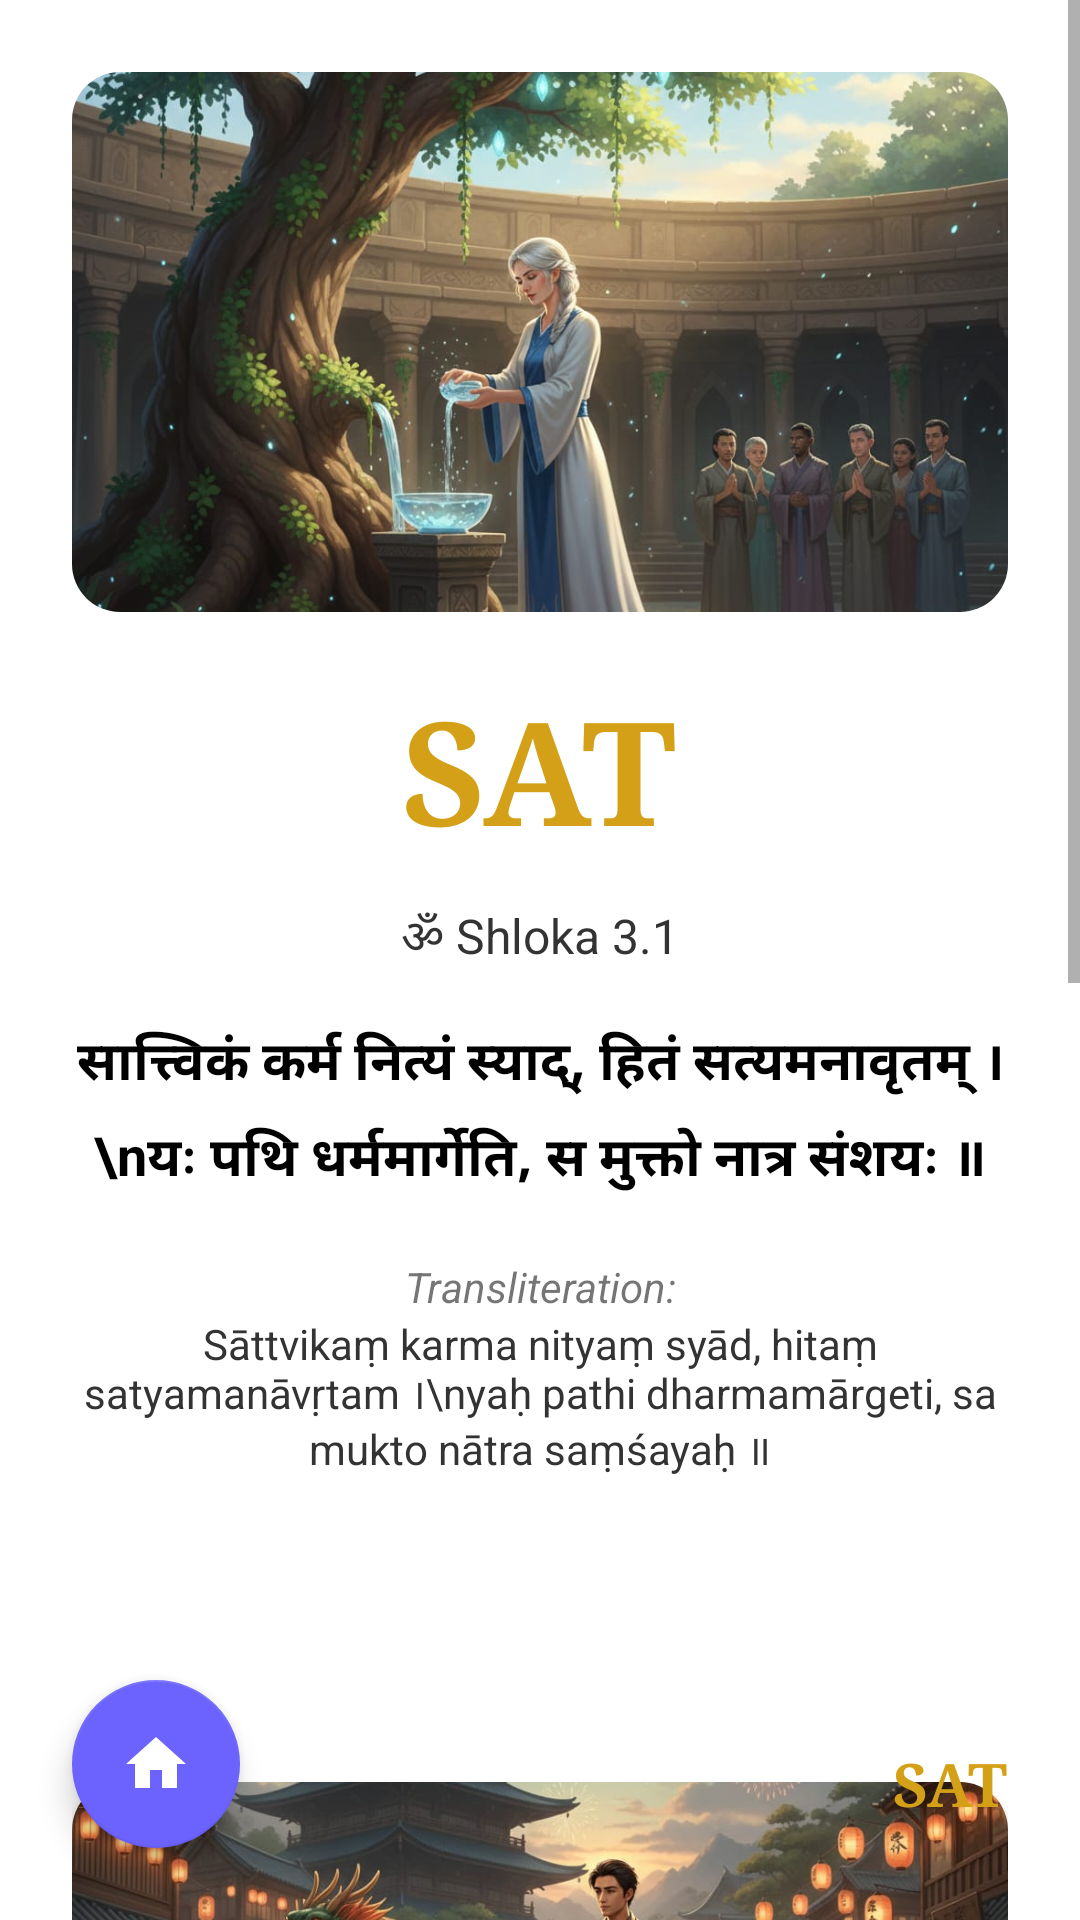

Android layout source for this screen:
<!-- AndroidManifest.xml: application theme Theme.JivanSaarthi -->
<!-- res/layout/activity_sat_shlok1_1.xml -->
<?xml version="1.0" encoding="utf-8"?>
<androidx.constraintlayout.widget.ConstraintLayout xmlns:android="http://schemas.android.com/apk/res/android"
    xmlns:app="http://schemas.android.com/apk/res-auto"
    android:layout_width="match_parent"
    android:layout_height="match_parent"
    android:background="#FFFFFF">

    <ScrollView
        android:layout_width="match_parent"
        android:layout_height="match_parent"
        android:fillViewport="true">

        <LinearLayout
            android:layout_width="match_parent"
            android:layout_height="wrap_content"
            android:orientation="vertical"
            android:padding="24dp">

            <androidx.cardview.widget.CardView
                android:layout_width="match_parent"
                android:layout_height="180dp"
                app:cardCornerRadius="16dp"
                app:cardElevation="0dp">
                <ImageView
                    android:layout_width="match_parent"
                    android:layout_height="match_parent"
                    android:scaleType="centerCrop"
                    android:src="@drawable/sat_home1" />
            </androidx.cardview.widget.CardView>

            <TextView
                android:layout_width="wrap_content"
                android:layout_height="wrap_content"
                android:layout_gravity="center"
                android:layout_marginTop="20dp"
                android:fontFamily="serif"
                android:text="SAT"
                android:textColor="#D4A017"
                android:textSize="48sp"
                android:textStyle="bold" />

            <TextView
                android:layout_width="wrap_content"
                android:layout_height="wrap_content"
                android:layout_gravity="center"
                android:layout_marginTop="12dp"
                android:text="ॐ Shloka 3.1"
                android:textColor="#333333"
                android:textSize="16sp" />

            <TextView
                android:layout_width="match_parent"
                android:layout_height="wrap_content"
                android:layout_marginTop="16dp"
                android:gravity="center"
                android:lineSpacingExtra="8dp"
                android:text="सात्त्विकं कर्म नित्यं स्याद्, हितं सत्यमनावृतम् ।\nयः पथि धर्ममार्गेति, स मुक्तो नात्र संशयः ॥"
                android:textColor="#000000"
                android:textSize="18sp"
                android:textStyle="bold" />

            <TextView
                android:layout_width="match_parent"
                android:layout_height="wrap_content"
                android:layout_marginTop="20dp"
                android:gravity="center"
                android:text="Transliteration:"
                android:textSize="14sp"
                android:textStyle="italic" />

            <TextView
                android:layout_width="match_parent"
                android:layout_height="wrap_content"
                android:gravity="center"
                android:text="Sāttvikaṃ karma nityaṃ syād, hitaṃ satyamanāvṛtam ।\nyaḥ pathi dharmamārgeti, sa mukto nātra saṃśayaḥ ॥"
                android:textColor="#333333"
                android:textSize="14sp" />

            <View
                android:layout_width="match_parent"
                android:layout_height="100dp" />

            <androidx.cardview.widget.CardView
                android:layout_width="match_parent"
                android:layout_height="180dp"
                app:cardCornerRadius="16dp">
                <ImageView
                    android:layout_width="match_parent"
                    android:layout_height="match_parent"
                    android:scaleType="centerCrop"
                    android:src="@drawable/sat_home2" />
            </androidx.cardview.widget.CardView>

            <TextView
                android:layout_width="match_parent"
                android:layout_height="wrap_content"
                android:layout_marginTop="24dp"
                android:gravity="center"
                android:text="Meaning:"
                android:textStyle="bold"
                android:textSize="18sp" />

            <TextView
                android:layout_width="match_parent"
                android:layout_height="wrap_content"
                android:gravity="center"
                android:padding="12dp"
                android:text="“Pure actions done daily with truth and goodwill lead one on the path of righteousness — and that path surely brings freedom”"
                android:textColor="#333333"
                android:textSize="16sp" />

            <TextView
                android:layout_width="match_parent"
                android:layout_height="wrap_content"
                android:layout_marginTop="16dp"
                android:gravity="center"
                android:text="Explanation:"
                android:textStyle="bold"
                android:textSize="18sp" />

            <TextView
                android:layout_width="match_parent"
                android:layout_height="wrap_content"
                android:layout_marginBottom="100dp"
                android:gravity="center"
                android:padding="12dp"
                android:lineSpacingExtra="4dp"
                android:text="This shloka teaches that every action should be truthful, helpful, and free from selfishness. When students choose the dharmic (right) path in school and life, they remain confident, peaceful and respected."
                android:textColor="#333333"
                android:textSize="16sp" />

        </LinearLayout>
    </ScrollView>

    <com.google.android.material.floatingactionbutton.FloatingActionButton
        android:id="@+id/fabHomeSAT1_1"
        android:layout_width="wrap_content"
        android:layout_height="wrap_content"
        android:layout_marginStart="24dp"
        android:layout_marginBottom="24dp"
        app:srcCompat="@drawable/ic_home"
        app:backgroundTint="#6C63FF"
        app:elevation="6dp"
        app:layout_constraintBottom_toBottomOf="parent"
        app:layout_constraintStart_toStartOf="parent"
        app:tint="#FFFFFF" />

    <TextView
        android:layout_width="wrap_content"
        android:layout_height="wrap_content"
        android:layout_marginEnd="24dp"
        android:layout_marginBottom="32dp"
        android:fontFamily="serif"
        android:text="SAT"
        android:id="@+id/sat_shlok1_1LABEL"
        android:textColor="#D4A017"
        android:textSize="20sp"
        android:textStyle="bold"
        app:layout_constraintBottom_toBottomOf="parent"
        app:layout_constraintEnd_toEndOf="parent" />

</androidx.constraintlayout.widget.ConstraintLayout>
<!-- resources referenced by this layout -->
<resources>
  <!-- drawable ic_home (drawable) -->
  <vector android:height="24dp" android:tint="#3A2BDB"
      android:viewportHeight="24" android:viewportWidth="24"
      android:width="24dp" xmlns:android="http://schemas.android.com/apk/res/android">
      <path android:fillColor="@android:color/white" android:pathData="M10,20v-6h4v6h5v-8h3L12,3 2,12h3v8z"/>
  </vector>
  <!-- drawable sat_home1: jpeg bitmap (drawable, 128495 bytes) -->
  <!-- drawable sat_home2: jpeg bitmap (drawable, 148913 bytes) -->
  <style name="Theme.JivanSaarthi" parent="Theme.MaterialComponents.DayNight.DarkActionBar">
          
          <item name="colorPrimary">@color/jps1</item>
          <item name="colorPrimaryVariant">@color/jps2</item>
          <item name="colorOnPrimary">@color/white</item>
          
          <item name="colorSecondary">@color/teal_200</item>
          <item name="colorSecondaryVariant">@color/teal_700</item>
          <item name="colorOnSecondary">@color/black</item>
          
          <item name="android:statusBarColor" tools:targetApi="l">?attr/colorPrimaryVariant</item>
          
      </style>
  <color name="jps1">#6562df</color>
  <color name="jps2">#FFFFFF</color>
  <color name="white">#FFFFFFFF</color>
  <color name="teal_200">#FF03DAC5</color>
  <color name="teal_700">#FF018786</color>
  <color name="black">#FF000000</color>
</resources>
